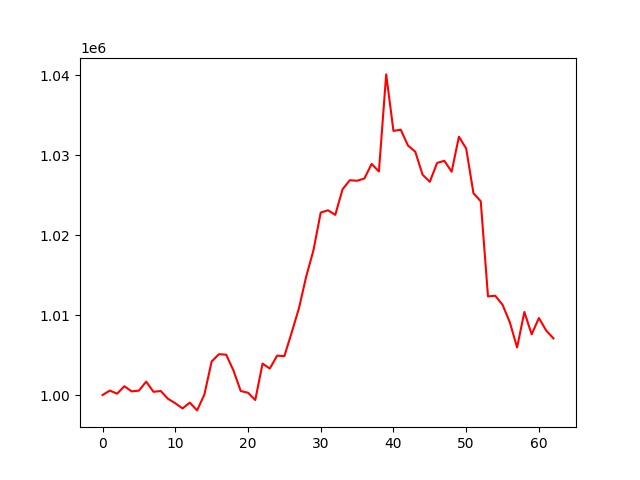

Source data for this figure (header and first rows):
account_value, date, daily_return
1000000, 2017-01-03, 
1000559, 2017-01-04, 0.0005587
1000169, 2017-01-05, -0.0003892
1001099, 2017-01-06, 0.00093
1000461, 2017-01-09, -0.0006379
1000548, 2017-01-10, 8.738243213590735e-05
1001679, 2017-01-11, 0.00113
1000405, 2017-01-12, -0.001271
1000504, 2017-01-13, 9.8672923818377e-05
999526, 2017-01-17, -0.0009769
998977, 2017-01-18, -0.0005499
998323, 2017-01-19, -0.000654
999051, 2017-01-20, 0.000729
998076, 2017-01-23, -0.0009761
1000055, 2017-01-24, 0.001983
1004194, 2017-01-25, 0.004139
1005112, 2017-01-26, 0.0009145
1005048, 2017-01-27, -6.401653946130903e-05
1003078, 2017-01-30, -0.00196
1000497, 2017-01-31, -0.002572
1000290, 2017-02-01, -0.0002071
999377, 2017-02-02, -0.0009126
1003933, 2017-02-03, 0.004558
1003314, 2017-02-06, -0.0006161
1004926, 2017-02-07, 0.001607
1004871, 2017-02-08, -5.5314628583547076e-05
1007801, 2017-02-09, 0.002916
1010842, 2017-02-10, 0.003017
1014825, 2017-02-13, 0.00394
1018121, 2017-02-14, 0.003248
1022842, 2017-02-15, 0.004637
1023123, 2017-02-16, 0.0002741
1022548, 2017-02-17, -0.0005621
1025749, 2017-02-21, 0.003131
1026884, 2017-02-22, 0.001106
1026819, 2017-02-23, -6.351520015568379e-05
1027098, 2017-02-24, 0.0002719
1028928, 2017-02-27, 0.001781
1027977, 2017-02-28, -0.0009245
1040132, 2017-03-01, 0.01182
1033061, 2017-03-02, -0.006798
1033213, 2017-03-03, 0.0001467
1031221, 2017-03-06, -0.001927
1030461, 2017-03-07, -0.0007375
1027583, 2017-03-08, -0.002793
1026694, 2017-03-09, -0.0008648
1029051, 2017-03-10, 0.002295
1029315, 2017-03-13, 0.000257
1027952, 2017-03-14, -0.001325
1032331, 2017-03-15, 0.00426
1030855, 2017-03-16, -0.00143
1025262, 2017-03-17, -0.005426
1024261, 2017-03-20, -0.0009763
1012343, 2017-03-21, -0.01163
1012424, 2017-03-22, 8.013710336363111e-05
1011297, 2017-03-23, -0.001114
1009106, 2017-03-24, -0.002166
1005951, 2017-03-27, -0.003127
1010398, 2017-03-28, 0.00442
1007600, 2017-03-29, -0.002769
... 3 more rows
